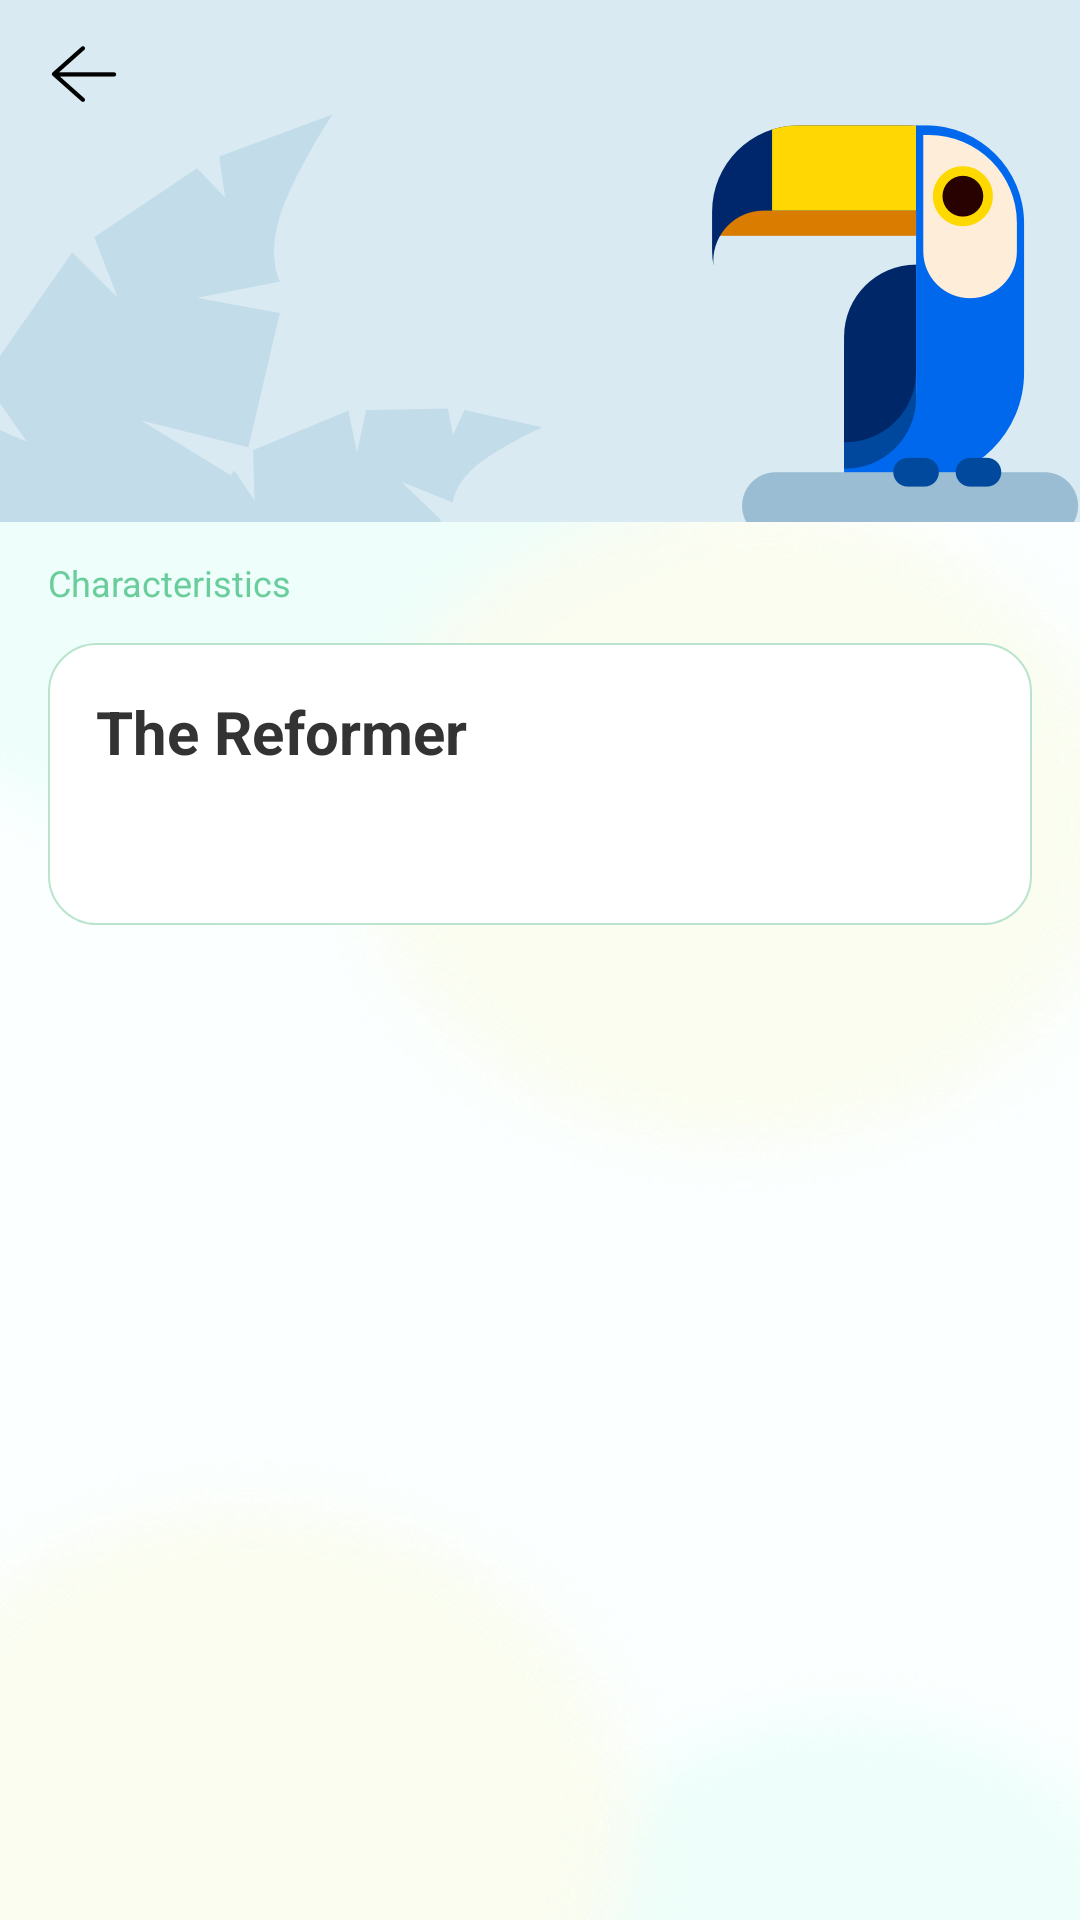

This screen was rendered from an Android layout file. Write that file and the resources it references.
<!-- AndroidManifest.xml: application theme Theme.PersonalityTest -->
<!-- res/layout/result_open_fragment_layout.xml -->
<?xml version="1.0" encoding="utf-8"?>
<androidx.constraintlayout.widget.ConstraintLayout xmlns:android="http://schemas.android.com/apk/res/android"
    xmlns:app="http://schemas.android.com/apk/res-auto"
    android:layout_width="match_parent"
    android:layout_height="match_parent"
    android:background="@drawable/home_bg">
    <androidx.appcompat.widget.AppCompatImageView
        android:id="@+id/iv_top_bg"
        android:layout_width="match_parent"
        android:layout_height="174dp"
        android:scaleType="centerCrop"
        app:layout_constraintTop_toTopOf="parent"
        app:layout_constraintLeft_toLeftOf="parent"
        app:layout_constraintRight_toRightOf="parent"
        android:src="@drawable/icon_result_open_bg1"/>
    <View
        android:id="@+id/top_view"
        android:layout_width="match_parent"
        android:layout_height="0.5dp"
        app:layout_constraintTop_toTopOf="parent"
        app:layout_constraintLeft_toLeftOf="parent"
        app:layout_constraintRight_toRightOf="parent"/>
    <androidx.appcompat.widget.AppCompatImageView
        android:id="@+id/iv_back"
        android:layout_width="24dp"
        android:layout_height="24dp"
        android:layout_marginTop="12dp"
        android:layout_marginLeft="16dp"
        android:src="@drawable/icon_back"
        app:layout_constraintLeft_toLeftOf="parent"
        app:layout_constraintTop_toBottomOf="@id/top_view"/>
    <androidx.appcompat.widget.AppCompatTextView
        android:id="@+id/iv_tab_title"
        android:layout_width="wrap_content"
        android:layout_height="wrap_content"
        android:textSize="12sp"
        android:textColor="#69CD9C"
        android:text="Characteristics"
        android:layout_marginTop="12dp"
        android:layout_marginLeft="16dp"
        app:layout_constraintLeft_toLeftOf="parent"
        app:layout_constraintTop_toBottomOf="@id/iv_top_bg" />
    <androidx.core.widget.NestedScrollView
        android:layout_width="match_parent"
        android:layout_height="0dp"
        android:overScrollMode="never"
        android:layout_marginTop="12dp"
        android:layout_marginBottom="12dp"
        app:layout_constraintLeft_toLeftOf="parent"
        app:layout_constraintRight_toRightOf="parent"
        app:layout_constraintBottom_toBottomOf="parent"
        app:layout_constraintTop_toBottomOf="@id/iv_tab_title">
        <LinearLayout
            android:layout_width="match_parent"
            android:layout_height="wrap_content"
            android:padding="16dp"
            android:orientation="vertical"
            android:layout_marginLeft="16dp"
            android:layout_marginRight="16dp"
            android:background="@drawable/bg_answer_result_fragment_solid">
            <androidx.appcompat.widget.AppCompatTextView
                android:id="@+id/tv_title"
                android:layout_width="wrap_content"
                android:layout_height="wrap_content"
                android:textSize="20sp"
                android:textStyle="bold"
                android:textColor="#333333"
                android:text="The Reformer"
                app:layout_constraintTop_toTopOf="parent"
                app:layout_constraintLeft_toLeftOf="parent" />
            <androidx.appcompat.widget.AppCompatTextView
                android:id="@+id/tv_result_content"
                android:layout_width="match_parent"
                android:layout_height="wrap_content"
                android:textSize="14sp"
                android:textColor="#666666"
                android:layout_marginTop="16dp"
                />
        </LinearLayout>
    </androidx.core.widget.NestedScrollView>
</androidx.constraintlayout.widget.ConstraintLayout>
<!-- resources referenced by this layout -->
<resources>
  <!-- drawable bg_answer_result_fragment_solid (drawable) -->
  <?xml version="1.0" encoding="utf-8"?>
  <shape xmlns:android="http://schemas.android.com/apk/res/android">
      <corners android:radius="16dp"/>
      <solid android:color="@color/white"/>
      <stroke android:color="#BAE4CD"
          android:width="0.5dp"/>
  </shape>
  <!-- drawable home_bg: png bitmap (drawable-xxhdpi, 189463 bytes) -->
  <!-- drawable icon_back: png bitmap (drawable-xxhdpi, 942 bytes) -->
  <!-- drawable icon_result_open_bg1: png bitmap (drawable-xxhdpi, 40640 bytes) -->
  <style name="Theme.PersonalityTest" parent="Theme.MaterialComponents.DayNight.NoActionBar">
          <item name="android:statusBarColor">@android:color/transparent</item>
          <item name="android:windowLightStatusBar">true</item>
      </style>
  <color name="white">#FFFFFFFF</color>
</resources>
